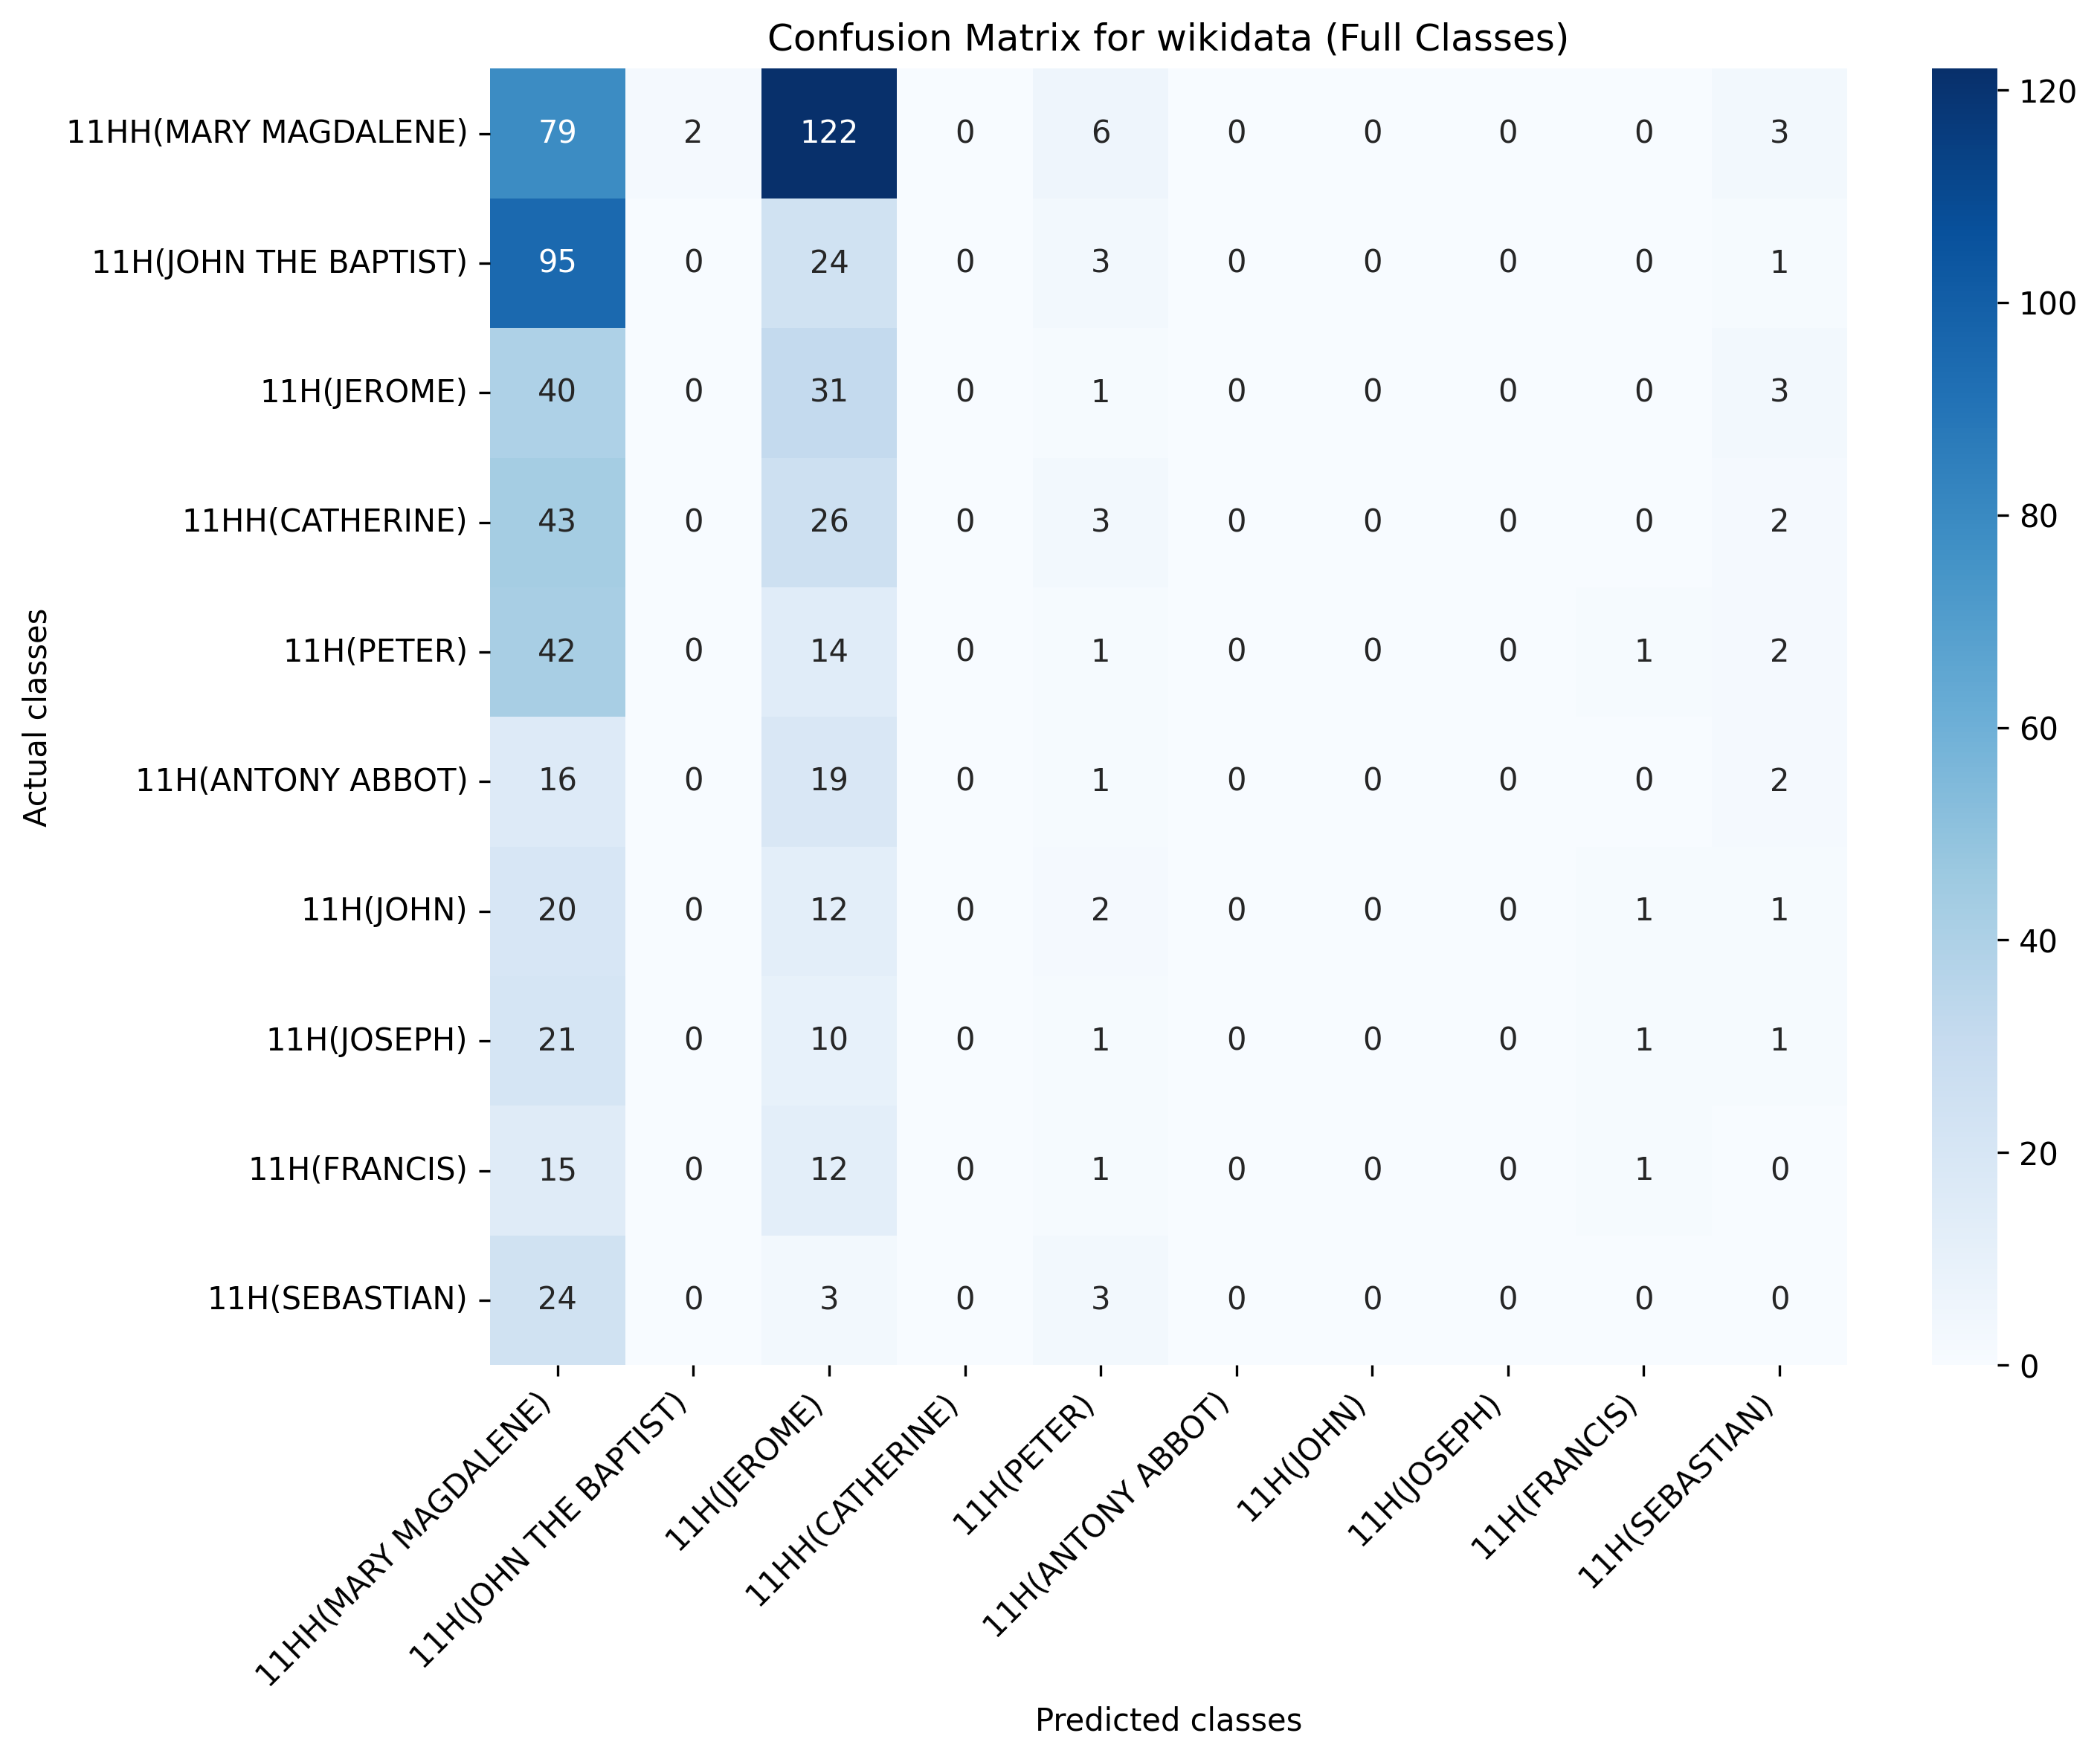

The file beside this chart, header and first rows:
, 11HH(MARY MAGDALENE), 11H(JOHN THE BAPTIST), 11H(JEROME), 11HH(CATHERINE), 11H(PETER), 11H(ANTONY ABBOT), 11H(JOHN), 11H(JOSEPH), 11H(FRANCIS), 11H(SEBASTIAN)
11HH(MARY MAGDALENE), 79, 2, 122, 0, 6, 0, 0, 0, 0, 3
11H(JOHN THE BAPTIST), 95, 0, 24, 0, 3, 0, 0, 0, 0, 1
11H(JEROME), 40, 0, 31, 0, 1, 0, 0, 0, 0, 3
11HH(CATHERINE), 43, 0, 26, 0, 3, 0, 0, 0, 0, 2
11H(PETER), 42, 0, 14, 0, 1, 0, 0, 0, 1, 2
11H(ANTONY ABBOT), 16, 0, 19, 0, 1, 0, 0, 0, 0, 2
11H(JOHN), 20, 0, 12, 0, 2, 0, 0, 0, 1, 1
11H(JOSEPH), 21, 0, 10, 0, 1, 0, 0, 0, 1, 1
11H(FRANCIS), 15, 0, 12, 0, 1, 0, 0, 0, 1, 0
11H(SEBASTIAN), 24, 0, 3, 0, 3, 0, 0, 0, 0, 0
